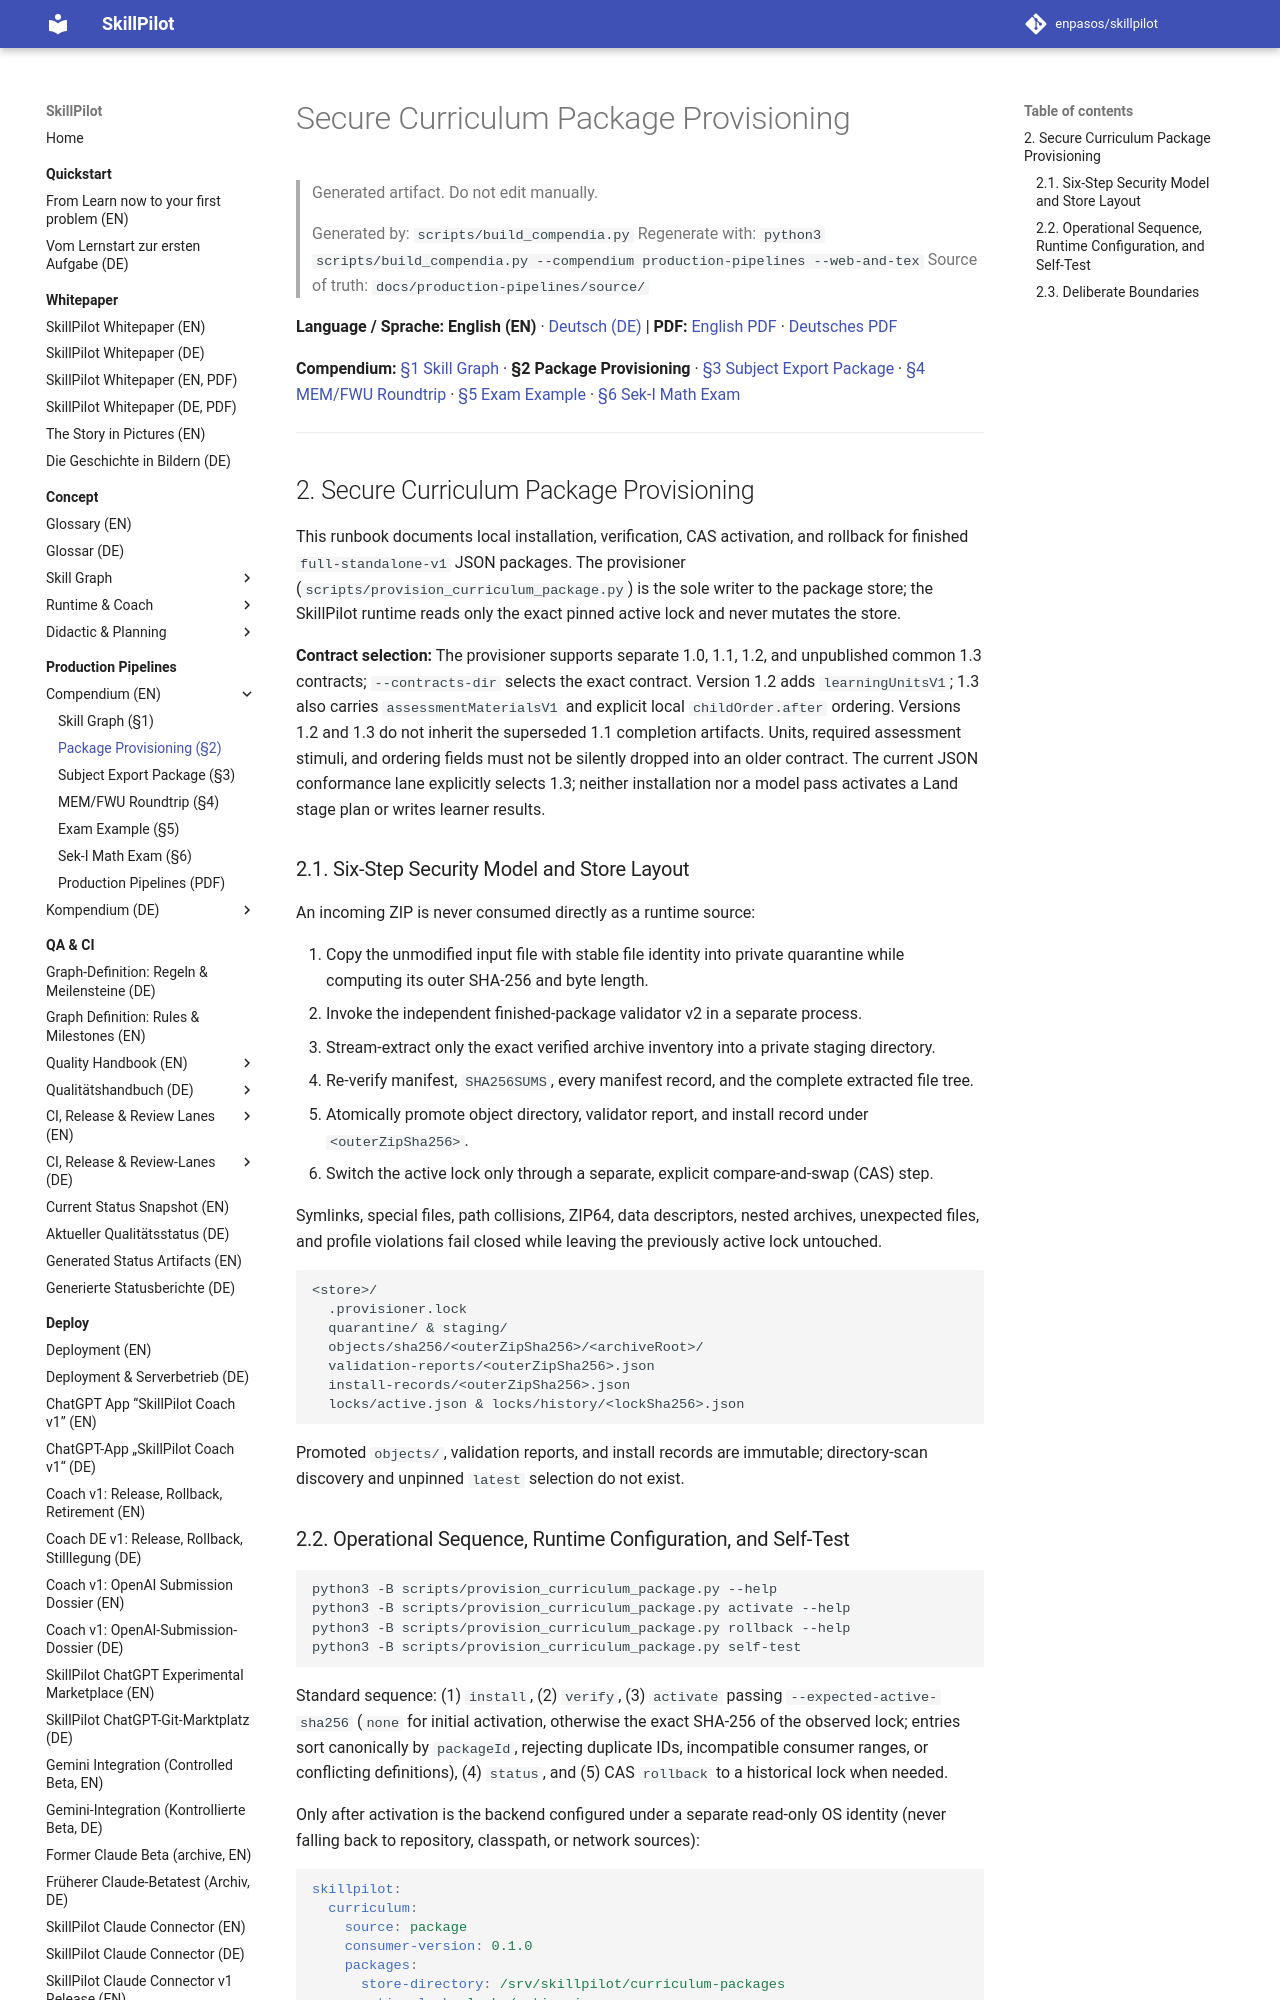

repository: enpasos/skillpilot · page: production-pipelines/curriculum-package-provisioning.en/index.html · generator: mkdocs

# Secure Curriculum Package Provisioning

> Generated artifact. Do not edit manually.
>
> Generated by: `scripts/build_compendia.py`
> Regenerate with: `python3 scripts/build_compendia.py --compendium production-pipelines --web-and-tex`
> Source of truth: `docs/production-pipelines/source/`

**Language / Sprache:** **English (EN)** · [Deutsch (DE)](curriculum-package-provisioning.md) | **PDF:** [English PDF](skillpilot-production-pipelines.en.pdf) · [Deutsches PDF](skillpilot-production-pipelines.de.pdf)

**Compendium:** [§1 Skill Graph](skill-graph.md) · **§2 Package Provisioning** · [§3 Subject Export Package](skillpilot-subject-export-package.md) · [§4 MEM/FWU Roundtrip](mem-fwu-roundtrip.md) · [§5 Exam Example](exam-example.md) · [§6 Sek-I Math Exam](seki-math-exam.md)

---
<a id="sec-pp-package-provisioning"></a>
## 2. Secure Curriculum Package Provisioning

This runbook documents local installation, verification, CAS activation, and rollback for finished `full-standalone-v1` JSON packages. The provisioner (`scripts/provision_curriculum_package.py`) is the sole writer to the package store; the SkillPilot runtime reads only the exact pinned active lock and never mutates the store.

**Contract selection:** The provisioner supports separate 1.0, 1.1, 1.2, and unpublished common 1.3 contracts; `--contracts-dir` selects the exact contract. Version 1.2 adds `learningUnitsV1`; 1.3 also carries `assessmentMaterialsV1` and explicit local `childOrder.after` ordering. Versions 1.2 and 1.3 do not inherit the superseded 1.1 completion artifacts. Units, required assessment stimuli, and ordering fields must not be silently dropped into an older contract. The current JSON conformance lane explicitly selects 1.3; neither installation nor a model pass activates a Land stage plan or writes learner results.

<a id="sec-pp-prov-security"></a>
### 2.1. Six-Step Security Model and Store Layout

An incoming ZIP is never consumed directly as a runtime source:

1. Copy the unmodified input file with stable file identity into private quarantine while computing its outer SHA-256 and byte length.
2. Invoke the independent finished-package validator v2 in a separate process.
3. Stream-extract only the exact verified archive inventory into a private staging directory.
4. Re-verify manifest, `SHA256SUMS`, every manifest record, and the complete extracted file tree.
5. Atomically promote object directory, validator report, and install record under `<outerZipSha256>`.
6. Switch the active lock only through a separate, explicit compare-and-swap (CAS) step.

Symlinks, special files, path collisions, ZIP64, data descriptors, nested archives, unexpected files, and profile violations fail closed while leaving the previously active lock untouched.

```text
<store>/
  .provisioner.lock
  quarantine/ & staging/
  objects/sha256/<outerZipSha256>/<archiveRoot>/
  validation-reports/<outerZipSha256>.json
  install-records/<outerZipSha256>.json
  locks/active.json & locks/history/<lockSha256>.json
```

Promoted `objects/`, validation reports, and install records are immutable; directory-scan discovery and unpinned `latest` selection do not exist.

<a id="sec-pp-prov-operations"></a>
